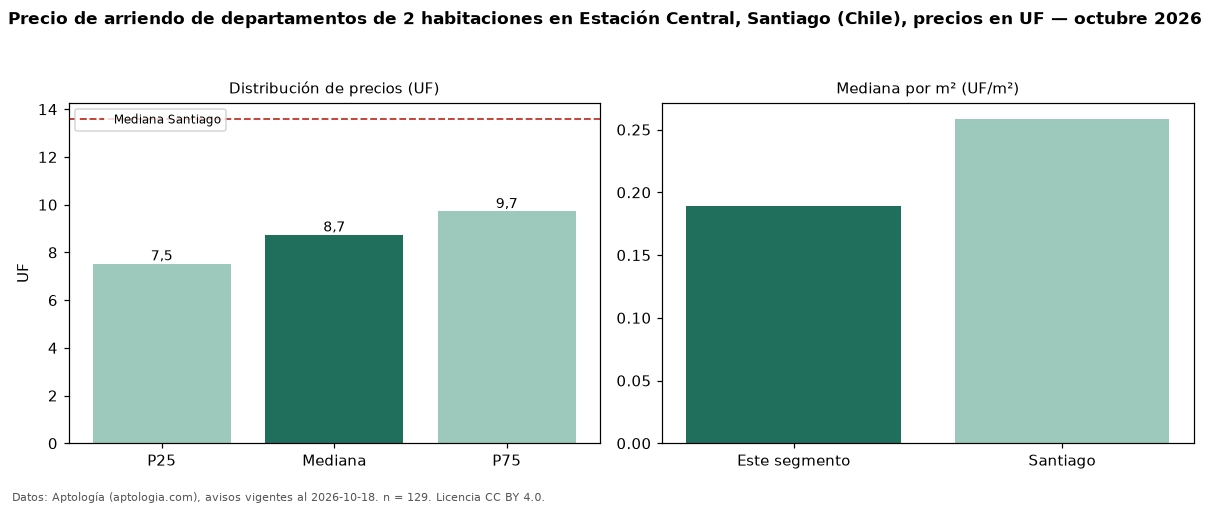

Values plotted in this chart, from the file beside it:
seccion, metrica, valor, moneda, n
precio, p25, 7.53, UF, 129
precio, mediana, 8.74, UF, 129
precio, p75, 9.72, UF, 129
precio, minimo, 4.37, UF, 129
precio, maximo, 17.12, UF, 129
m2, mediana_precio_m2, 0.19, UF, 97
m2, area_mediana_m2, 46.0, m2, 97
banos, mediana_banos, 1.0, , 
habitaciones, 2, 8.74, UF, 129
ciudad, mediana_ciudad_referencia, 13.6, UF, 
ciudad, mediana_m2_ciudad, 0.26, UF, 
fuente, fecha_datos, 2026-10-18, , 
fuente, atribucion, https://www.aptologia.com/cl/arriendo/sa…, , 
fuente, licencia, CC BY 4.0, , 
